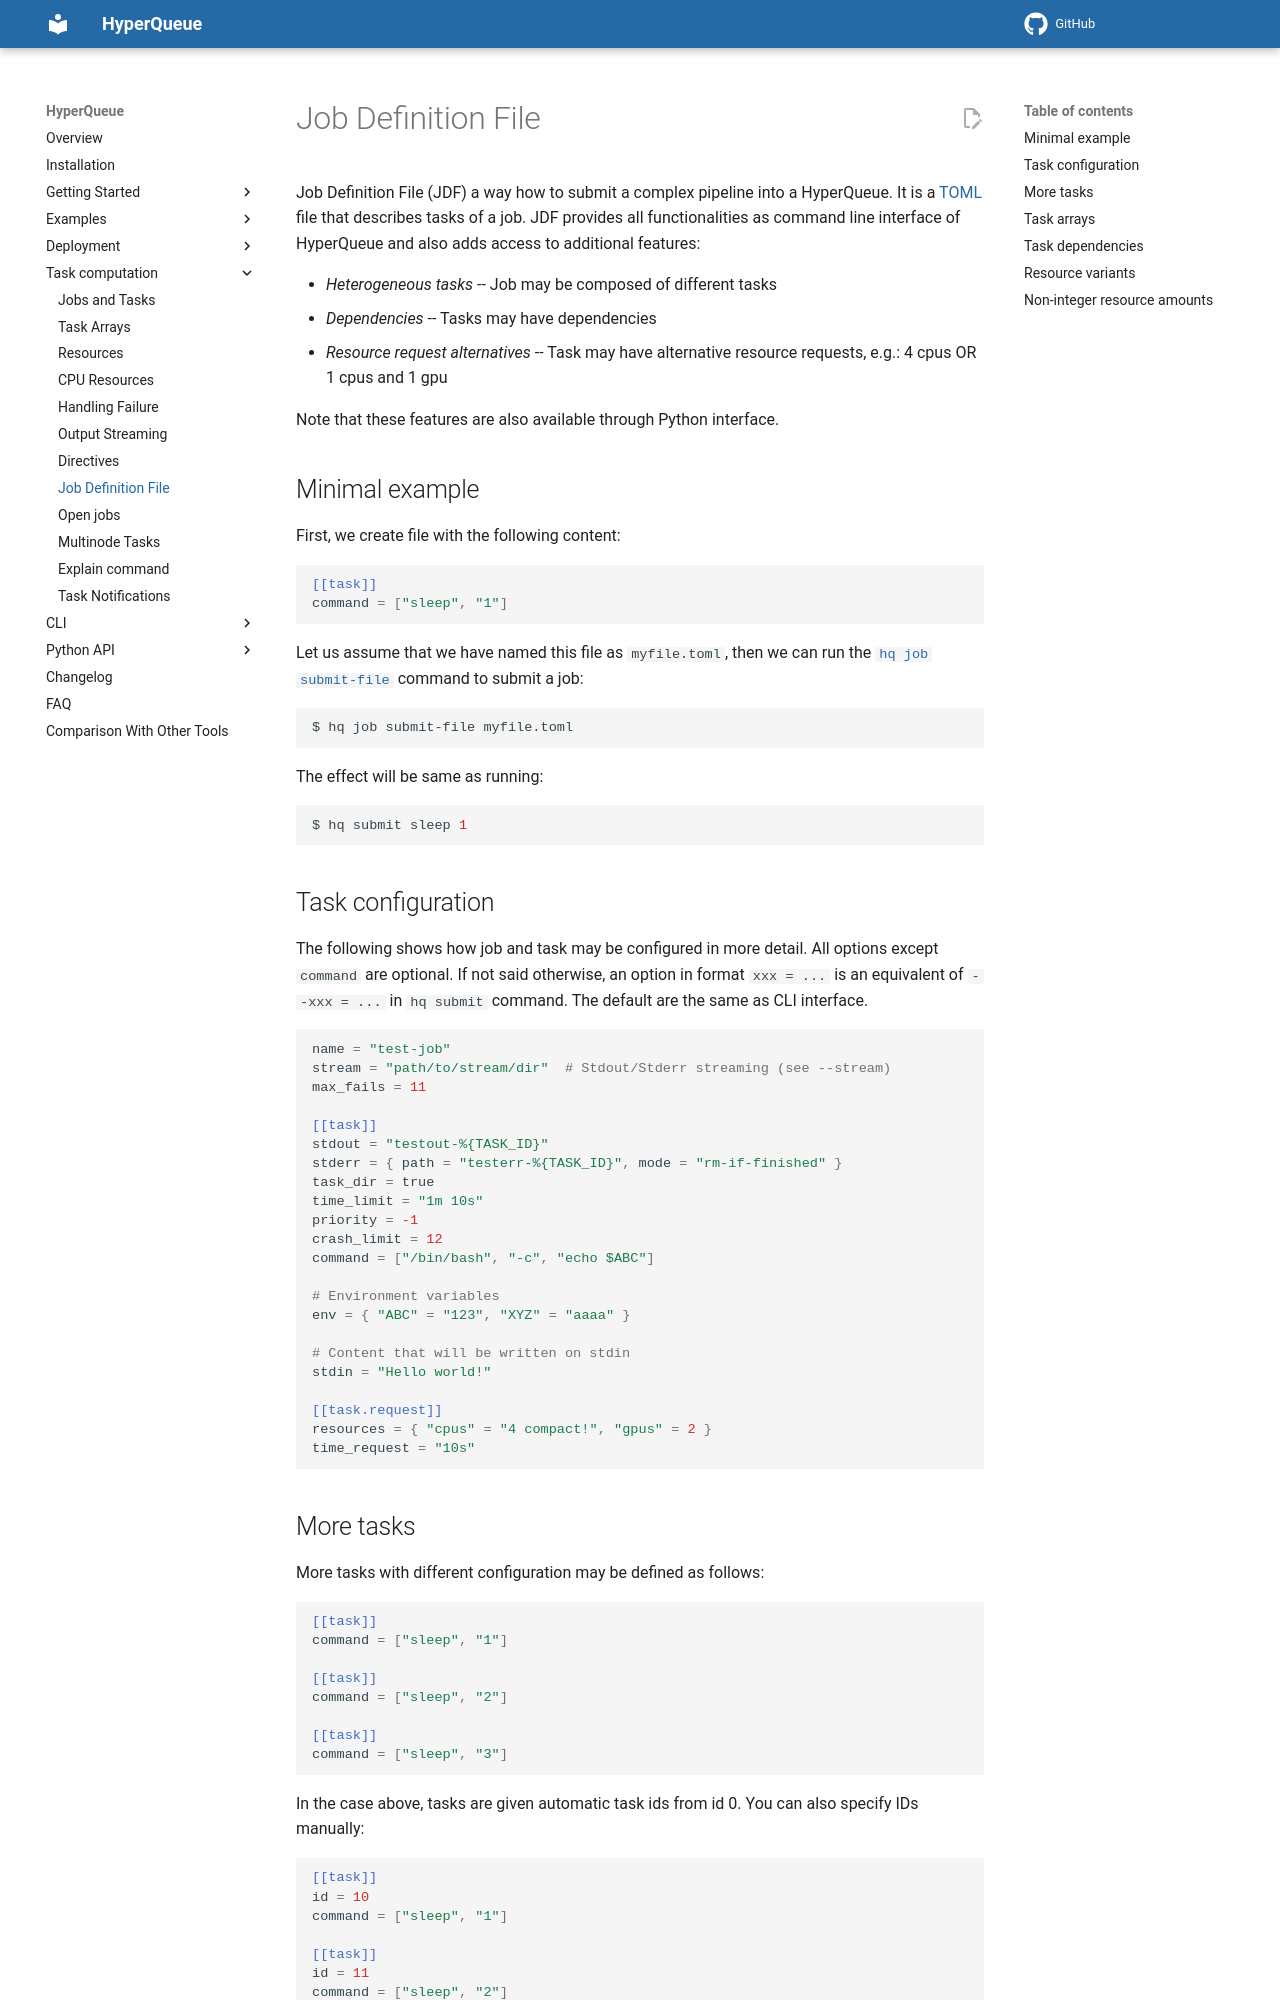

repository: It4innovations/hyperqueue · page: latest/jobs/jobfile/index.html · generator: mkdocs

Job Definition File (JDF) a way how to submit a complex pipeline into a HyperQueue.
It is a [TOML](https://toml.io/) file that describes tasks of a job.
JDF provides all functionalities as command line interface of HyperQueue and also adds access to additional features:

* *Heterogeneous tasks* -- Job may be composed of different tasks
* *Dependencies* -- Tasks may have dependencies
* *Resource request alternatives* -- Task may have alternative resource requests, e.g.: 4 cpus OR 1 cpus and 1 gpu

Note that these features are also available through Python interface.

## Minimal example

First, we create file with the following content:

```toml
[[task]]
command = ["sleep", "1"]
```

Let us assume that we have named this file as ``myfile.toml``,
then we can run the [`hq job submit-file`](cli:hq.job.submit-file) command to submit a job:

```bash
$ hq job submit-file myfile.toml
```

The effect will be same as running:

```bash
$ hq submit sleep 1
```

## Task configuration

The following shows how job and task may be configured in more detail.
All options except `command` are optional.
If not said otherwise, an option in format `xxx = ...`
is an equivalent of `--xxx = ... ` in `hq submit` command.
The default are the same as CLI interface.

```toml

name = "test-job"
stream = "path/to/stream/dir"  # Stdout/Stderr streaming (see --stream)
max_fails = 11

[[task]]
stdout = "testout-%{TASK_ID}"
stderr = { path = "testerr-%{TASK_ID}", mode = "rm-if-finished" }
task_dir = true
time_limit = "1m 10s"
priority = -1
crash_limit = 12
command = ["/bin/bash", "-c", "echo $ABC"]

# Environment variables
env = { "ABC" = "123", "XYZ" = "aaaa" }

# Content that will be written on stdin
stdin = "Hello world!"

[[task.request]]
resources = { "cpus" = "4 compact!", "gpus" = 2 }
time_request = "10s"
```
